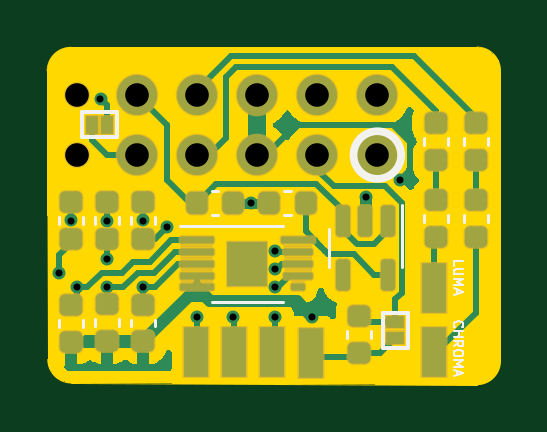
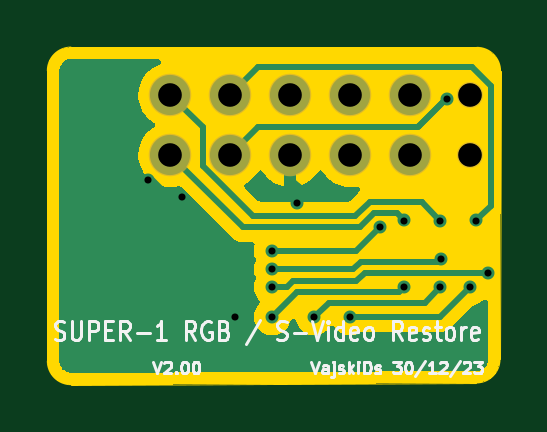
Circuit board: 11 layer files. Board 19.2 x 14.3 mm.
- bottom_copper: 1-Chip-B_Cu.gbl (18648 bytes)
- bottom_mask: 1-Chip-B_Mask.gbs (873 bytes)
- paste: 1-Chip-B_Paste.gbp (469 bytes)
- bottom_silk: 1-Chip-B_Silkscreen.gbo (14428 bytes)
- outline: 1-Chip-Edge_Cuts.gm1 (3053 bytes)
- top_copper: 1-Chip-F_Cu.gtl (25280 bytes)
- top_mask: 1-Chip-F_Mask.gts (13794 bytes)
- paste: 1-Chip-F_Paste.gtp (3275 bytes)
- top_silk: 1-Chip-F_Silkscreen.gto (5332 bytes)
- drill: 1-Chip-NPTH.drl (403 bytes)
- drill: 1-Chip-PTH.drl (873 bytes)

=== bottom_copper: 1-Chip-B_Cu.gbl (18648 bytes, source omitted) ===
=== bottom_mask: 1-Chip-B_Mask.gbs ===
%TF.GenerationSoftware,KiCad,Pcbnew,(6.0.10)*%
%TF.CreationDate,2023-12-30T01:12:33+11:00*%
%TF.ProjectId,1-Chip,312d4368-6970-42e6-9b69-6361645f7063,3.2*%
%TF.SameCoordinates,Original*%
%TF.FileFunction,Soldermask,Bot*%
%TF.FilePolarity,Negative*%
%FSLAX46Y46*%
G04 Gerber Fmt 4.6, Leading zero omitted, Abs format (unit mm)*
G04 Created by KiCad (PCBNEW (6.0.10)) date 2023-12-30 01:12:33*
%MOMM*%
%LPD*%
G01*
G04 APERTURE LIST*
%ADD10C,1.101600*%
%ADD11C,1.801600*%
%ADD12O,1.801600X1.801600*%
G04 APERTURE END LIST*
D10*
X135380000Y-99070000D03*
X135380000Y-96530000D03*
D11*
X148080000Y-99070000D03*
X148080000Y-96530000D03*
D12*
X145540000Y-99070000D03*
X145540000Y-96530000D03*
X143000000Y-99070000D03*
X143000000Y-96530000D03*
X137920000Y-99070000D03*
X137920000Y-96530000D03*
X140460000Y-99070000D03*
X140460000Y-96530000D03*
M02*

=== paste: 1-Chip-B_Paste.gbp ===
%TF.GenerationSoftware,KiCad,Pcbnew,(6.0.10)*%
%TF.CreationDate,2023-12-30T01:12:33+11:00*%
%TF.ProjectId,1-Chip,312d4368-6970-42e6-9b69-6361645f7063,3.2*%
%TF.SameCoordinates,Original*%
%TF.FileFunction,Paste,Bot*%
%TF.FilePolarity,Positive*%
%FSLAX46Y46*%
G04 Gerber Fmt 4.6, Leading zero omitted, Abs format (unit mm)*
G04 Created by KiCad (PCBNEW (6.0.10)) date 2023-12-30 01:12:33*
%MOMM*%
%LPD*%
G01*
G04 APERTURE LIST*
G04 APERTURE END LIST*
M02*

=== bottom_silk: 1-Chip-B_Silkscreen.gbo (14428 bytes, source omitted) ===
=== outline: 1-Chip-Edge_Cuts.gm1 ===
%TF.GenerationSoftware,KiCad,Pcbnew,(6.0.10)*%
%TF.CreationDate,2023-12-30T01:12:33+11:00*%
%TF.ProjectId,1-Chip,312d4368-6970-42e6-9b69-6361645f7063,3.2*%
%TF.SameCoordinates,Original*%
%TF.FileFunction,Profile,NP*%
%FSLAX46Y46*%
G04 Gerber Fmt 4.6, Leading zero omitted, Abs format (unit mm)*
G04 Created by KiCad (PCBNEW (6.0.10)) date 2023-12-30 01:12:33*
%MOMM*%
%LPD*%
G01*
G04 APERTURE LIST*
%TA.AperFunction,Profile*%
%ADD10C,0.050000*%
%TD*%
%TA.AperFunction,Profile*%
%ADD11C,0.010000*%
%TD*%
G04 APERTURE END LIST*
D10*
X135104000Y-94510002D02*
X152292893Y-94500000D01*
X134104000Y-95510002D02*
X134128000Y-107720000D01*
X135128000Y-108720000D02*
X152292893Y-108792893D01*
X153292893Y-95500000D02*
X153292893Y-107792893D01*
D11*
X135104000Y-94509995D02*
G75*
G03*
X134104000Y-95510002I0J-1000000D01*
G01*
X134128000Y-107720000D02*
G75*
G03*
X135128000Y-108720000I1000000J0D01*
G01*
X152292893Y-108792893D02*
G75*
G03*
X153292893Y-107792893I0J1000000D01*
G01*
X153292893Y-95500000D02*
G75*
G03*
X152292893Y-94500000I-1000000J0D01*
G01*
G36*
X152299093Y-94500611D02*
G01*
X152475630Y-94517998D01*
X152499856Y-94522816D01*
X152663702Y-94572518D01*
X152686522Y-94581971D01*
X152837521Y-94662681D01*
X152858059Y-94676404D01*
X152990408Y-94785020D01*
X153007873Y-94802485D01*
X153116489Y-94934834D01*
X153130212Y-94955372D01*
X153210922Y-95106371D01*
X153220375Y-95129191D01*
X153270077Y-95293037D01*
X153274895Y-95317263D01*
X153292286Y-95493837D01*
X153292893Y-95506187D01*
X153292893Y-107786706D01*
X153292286Y-107799056D01*
X153274895Y-107975630D01*
X153270077Y-107999856D01*
X153220375Y-108163702D01*
X153210922Y-108186522D01*
X153130212Y-108337521D01*
X153116489Y-108358059D01*
X153007873Y-108490408D01*
X152990408Y-108507873D01*
X152858059Y-108616489D01*
X152837521Y-108630212D01*
X152686522Y-108710922D01*
X152663702Y-108720375D01*
X152499856Y-108770077D01*
X152475630Y-108774895D01*
X152299324Y-108792260D01*
X152286439Y-108792866D01*
X135133917Y-108720025D01*
X135122102Y-108719419D01*
X134945263Y-108702002D01*
X134921037Y-108697184D01*
X134757191Y-108647482D01*
X134734371Y-108638029D01*
X134583372Y-108557319D01*
X134562834Y-108543596D01*
X134430485Y-108434980D01*
X134413020Y-108417515D01*
X134304404Y-108285166D01*
X134290681Y-108264628D01*
X134209971Y-108113629D01*
X134200518Y-108090809D01*
X134150816Y-107926963D01*
X134145998Y-107902737D01*
X134128595Y-107726042D01*
X134127988Y-107713940D01*
X134104012Y-95516311D01*
X134104619Y-95503713D01*
X134121997Y-95327263D01*
X134126815Y-95303038D01*
X134176516Y-95139190D01*
X134185969Y-95116369D01*
X134266679Y-94965370D01*
X134280402Y-94944833D01*
X134389016Y-94812486D01*
X134406481Y-94795020D01*
X134538835Y-94686400D01*
X134559372Y-94672677D01*
X134710371Y-94591965D01*
X134733192Y-94582512D01*
X134897028Y-94532813D01*
X134921258Y-94527994D01*
X135097881Y-94510604D01*
X135110154Y-94509998D01*
X152286670Y-94500004D01*
X152299093Y-94500611D01*
G37*
M02*

=== top_copper: 1-Chip-F_Cu.gtl (25280 bytes, source omitted) ===
=== top_mask: 1-Chip-F_Mask.gts (13794 bytes, source omitted) ===
=== paste: 1-Chip-F_Paste.gtp (3275 bytes, source withheld) ===
=== top_silk: 1-Chip-F_Silkscreen.gto ===
%TF.GenerationSoftware,KiCad,Pcbnew,(6.0.10)*%
%TF.CreationDate,2023-12-30T01:12:33+11:00*%
%TF.ProjectId,1-Chip,312d4368-6970-42e6-9b69-6361645f7063,3.2*%
%TF.SameCoordinates,Original*%
%TF.FileFunction,Legend,Top*%
%TF.FilePolarity,Positive*%
%FSLAX46Y46*%
G04 Gerber Fmt 4.6, Leading zero omitted, Abs format (unit mm)*
G04 Created by KiCad (PCBNEW (6.0.10)) date 2023-12-30 01:12:33*
%MOMM*%
%LPD*%
G01*
G04 APERTURE LIST*
%ADD10C,0.100000*%
%ADD11C,0.150000*%
%ADD12C,0.120000*%
%ADD13C,0.160000*%
%ADD14C,0.152400*%
G04 APERTURE END LIST*
D10*
X151357142Y-106354761D02*
X151338095Y-106335714D01*
X151319047Y-106278571D01*
X151319047Y-106240476D01*
X151338095Y-106183333D01*
X151376190Y-106145238D01*
X151414285Y-106126190D01*
X151490476Y-106107142D01*
X151547619Y-106107142D01*
X151623809Y-106126190D01*
X151661904Y-106145238D01*
X151700000Y-106183333D01*
X151719047Y-106240476D01*
X151719047Y-106278571D01*
X151700000Y-106335714D01*
X151680952Y-106354761D01*
X151319047Y-106526190D02*
X151719047Y-106526190D01*
X151528571Y-106526190D02*
X151528571Y-106754761D01*
X151319047Y-106754761D02*
X151719047Y-106754761D01*
X151319047Y-107173809D02*
X151509523Y-107040476D01*
X151319047Y-106945238D02*
X151719047Y-106945238D01*
X151719047Y-107097619D01*
X151700000Y-107135714D01*
X151680952Y-107154761D01*
X151642857Y-107173809D01*
X151585714Y-107173809D01*
X151547619Y-107154761D01*
X151528571Y-107135714D01*
X151509523Y-107097619D01*
X151509523Y-106945238D01*
X151719047Y-107421428D02*
X151719047Y-107497619D01*
X151700000Y-107535714D01*
X151661904Y-107573809D01*
X151585714Y-107592857D01*
X151452380Y-107592857D01*
X151376190Y-107573809D01*
X151338095Y-107535714D01*
X151319047Y-107497619D01*
X151319047Y-107421428D01*
X151338095Y-107383333D01*
X151376190Y-107345238D01*
X151452380Y-107326190D01*
X151585714Y-107326190D01*
X151661904Y-107345238D01*
X151700000Y-107383333D01*
X151719047Y-107421428D01*
X151319047Y-107764285D02*
X151719047Y-107764285D01*
X151433333Y-107897619D01*
X151719047Y-108030952D01*
X151319047Y-108030952D01*
X151433333Y-108202380D02*
X151433333Y-108392857D01*
X151319047Y-108164285D02*
X151719047Y-108297619D01*
X151319047Y-108430952D01*
X151319047Y-103764285D02*
X151319047Y-103573809D01*
X151719047Y-103573809D01*
X151719047Y-103897619D02*
X151395238Y-103897619D01*
X151357142Y-103916666D01*
X151338095Y-103935714D01*
X151319047Y-103973809D01*
X151319047Y-104050000D01*
X151338095Y-104088095D01*
X151357142Y-104107142D01*
X151395238Y-104126190D01*
X151719047Y-104126190D01*
X151319047Y-104316666D02*
X151719047Y-104316666D01*
X151433333Y-104450000D01*
X151719047Y-104583333D01*
X151319047Y-104583333D01*
X151433333Y-104754761D02*
X151433333Y-104945238D01*
X151319047Y-104716666D02*
X151719047Y-104850000D01*
X151319047Y-104983333D01*
D11*
D12*
X151740000Y-101609420D02*
X151740000Y-101890580D01*
X152760000Y-101609420D02*
X152760000Y-101890580D01*
X151740000Y-98359420D02*
X151740000Y-98640580D01*
X152760000Y-98359420D02*
X152760000Y-98640580D01*
D13*
X149010000Y-99070000D02*
G75*
G03*
X149010000Y-99070000I-930000J0D01*
G01*
X149166002Y-99070000D02*
G75*
G03*
X149166002Y-99070000I-1086002J0D01*
G01*
D12*
X150040000Y-101609420D02*
X150040000Y-101890580D01*
X151060000Y-101609420D02*
X151060000Y-101890580D01*
X150040000Y-98359420D02*
X150040000Y-98640580D01*
X151060000Y-98359420D02*
X151060000Y-98640580D01*
X137162000Y-106031420D02*
X137162000Y-106312580D01*
X136142000Y-106031420D02*
X136142000Y-106312580D01*
X138686000Y-101700420D02*
X138686000Y-101981580D01*
X137666000Y-101700420D02*
X137666000Y-101981580D01*
X136142000Y-101713420D02*
X136142000Y-101994580D01*
X137162000Y-101713420D02*
X137162000Y-101994580D01*
X146810000Y-106539420D02*
X146810000Y-106820580D01*
X147830000Y-106539420D02*
X147830000Y-106820580D01*
X134618000Y-101700420D02*
X134618000Y-101981580D01*
X135638000Y-101700420D02*
X135638000Y-101981580D01*
D14*
X149377400Y-105747400D02*
X149377400Y-107220600D01*
X149377400Y-107220600D02*
X148310600Y-107220600D01*
X149377400Y-105747400D02*
X148310600Y-105747400D01*
X148310600Y-105747400D02*
X148310600Y-107220600D01*
D12*
X146014000Y-102991500D02*
X146014000Y-103791500D01*
X146014000Y-102991500D02*
X146014000Y-102191500D01*
X149134000Y-102991500D02*
X149134000Y-101191500D01*
X149134000Y-102991500D02*
X149134000Y-103791500D01*
X144412580Y-101602000D02*
X144131420Y-101602000D01*
X144412580Y-100582000D02*
X144131420Y-100582000D01*
D14*
X135590400Y-98323400D02*
X137063600Y-98323400D01*
X135590400Y-97256600D02*
X137063600Y-97256600D01*
X135590400Y-97256600D02*
X135590400Y-98323400D01*
X137063600Y-97256600D02*
X137063600Y-98323400D01*
D12*
X134618000Y-106057420D02*
X134618000Y-106338580D01*
X135638000Y-106057420D02*
X135638000Y-106338580D01*
X141069420Y-100590000D02*
X141350580Y-100590000D01*
X141069420Y-101610000D02*
X141350580Y-101610000D01*
X137666000Y-106044420D02*
X137666000Y-106325580D01*
X138686000Y-106044420D02*
X138686000Y-106325580D01*
X142582000Y-102060000D02*
X144082000Y-102060000D01*
X142582000Y-105280000D02*
X141082000Y-105280000D01*
X142582000Y-105280000D02*
X144082000Y-105280000D01*
X142582000Y-102060000D02*
X139707000Y-102060000D01*
M02*

=== drill: 1-Chip-NPTH.drl ===
M48
; DRILL file {KiCad (6.0.10)} date Sat Dec 30 01:12:32 2023
; FORMAT={2:4/ absolute / inch / suppress leading zeros}
; #@! TF.CreationDate,2023-12-30T01:12:32+11:00
; #@! TF.GenerationSoftware,Kicad,Pcbnew,(6.0.10)
; #@! TF.FileFunction,NonPlated,1,2,NPTH
FMAT,2
INCH,TZ
; #@! TA.AperFunction,NonPlated,NPTH,ComponentDrill
T1C0.0394
%
G90
G05
T1
X53299Y-38004
X53299Y-39004
T0
M30

=== drill: 1-Chip-PTH.drl ===
M48
; DRILL file {KiCad (6.0.10)} date Sat Dec 30 01:12:32 2023
; FORMAT={2:4/ absolute / inch / suppress leading zeros}
; #@! TF.CreationDate,2023-12-30T01:12:32+11:00
; #@! TF.GenerationSoftware,Kicad,Pcbnew,(6.0.10)
; #@! TF.FileFunction,Plated,1,2,PTH
FMAT,2
INCH,TZ
; #@! TA.AperFunction,Plated,PTH,ViaDrill
T1C0.0118
; #@! TA.AperFunction,Plated,PTH,ComponentDrill
T2C0.0394
%
G90
G05
T1
X53000Y-40965
X53200Y-40095
X53300Y-41200
X53685Y-38063
X53791Y-40736
X53800Y-40100
X53800Y-41200
X54400Y-40095
X54400Y-41200
X54800Y-40200
X55300Y-41700
X55900Y-41700
X56197Y-39811
X56600Y-40600
X56600Y-40900
X56600Y-41200
X56600Y-41700
X57217Y-41697
X58102Y-39709
X58681Y-39413
T2
X54299Y-38004
X54299Y-39004
X55299Y-38004
X55299Y-39004
X56299Y-38004
X56299Y-39004
X57299Y-38004
X57299Y-39004
X58299Y-38004
X58299Y-39004
T0
M30

